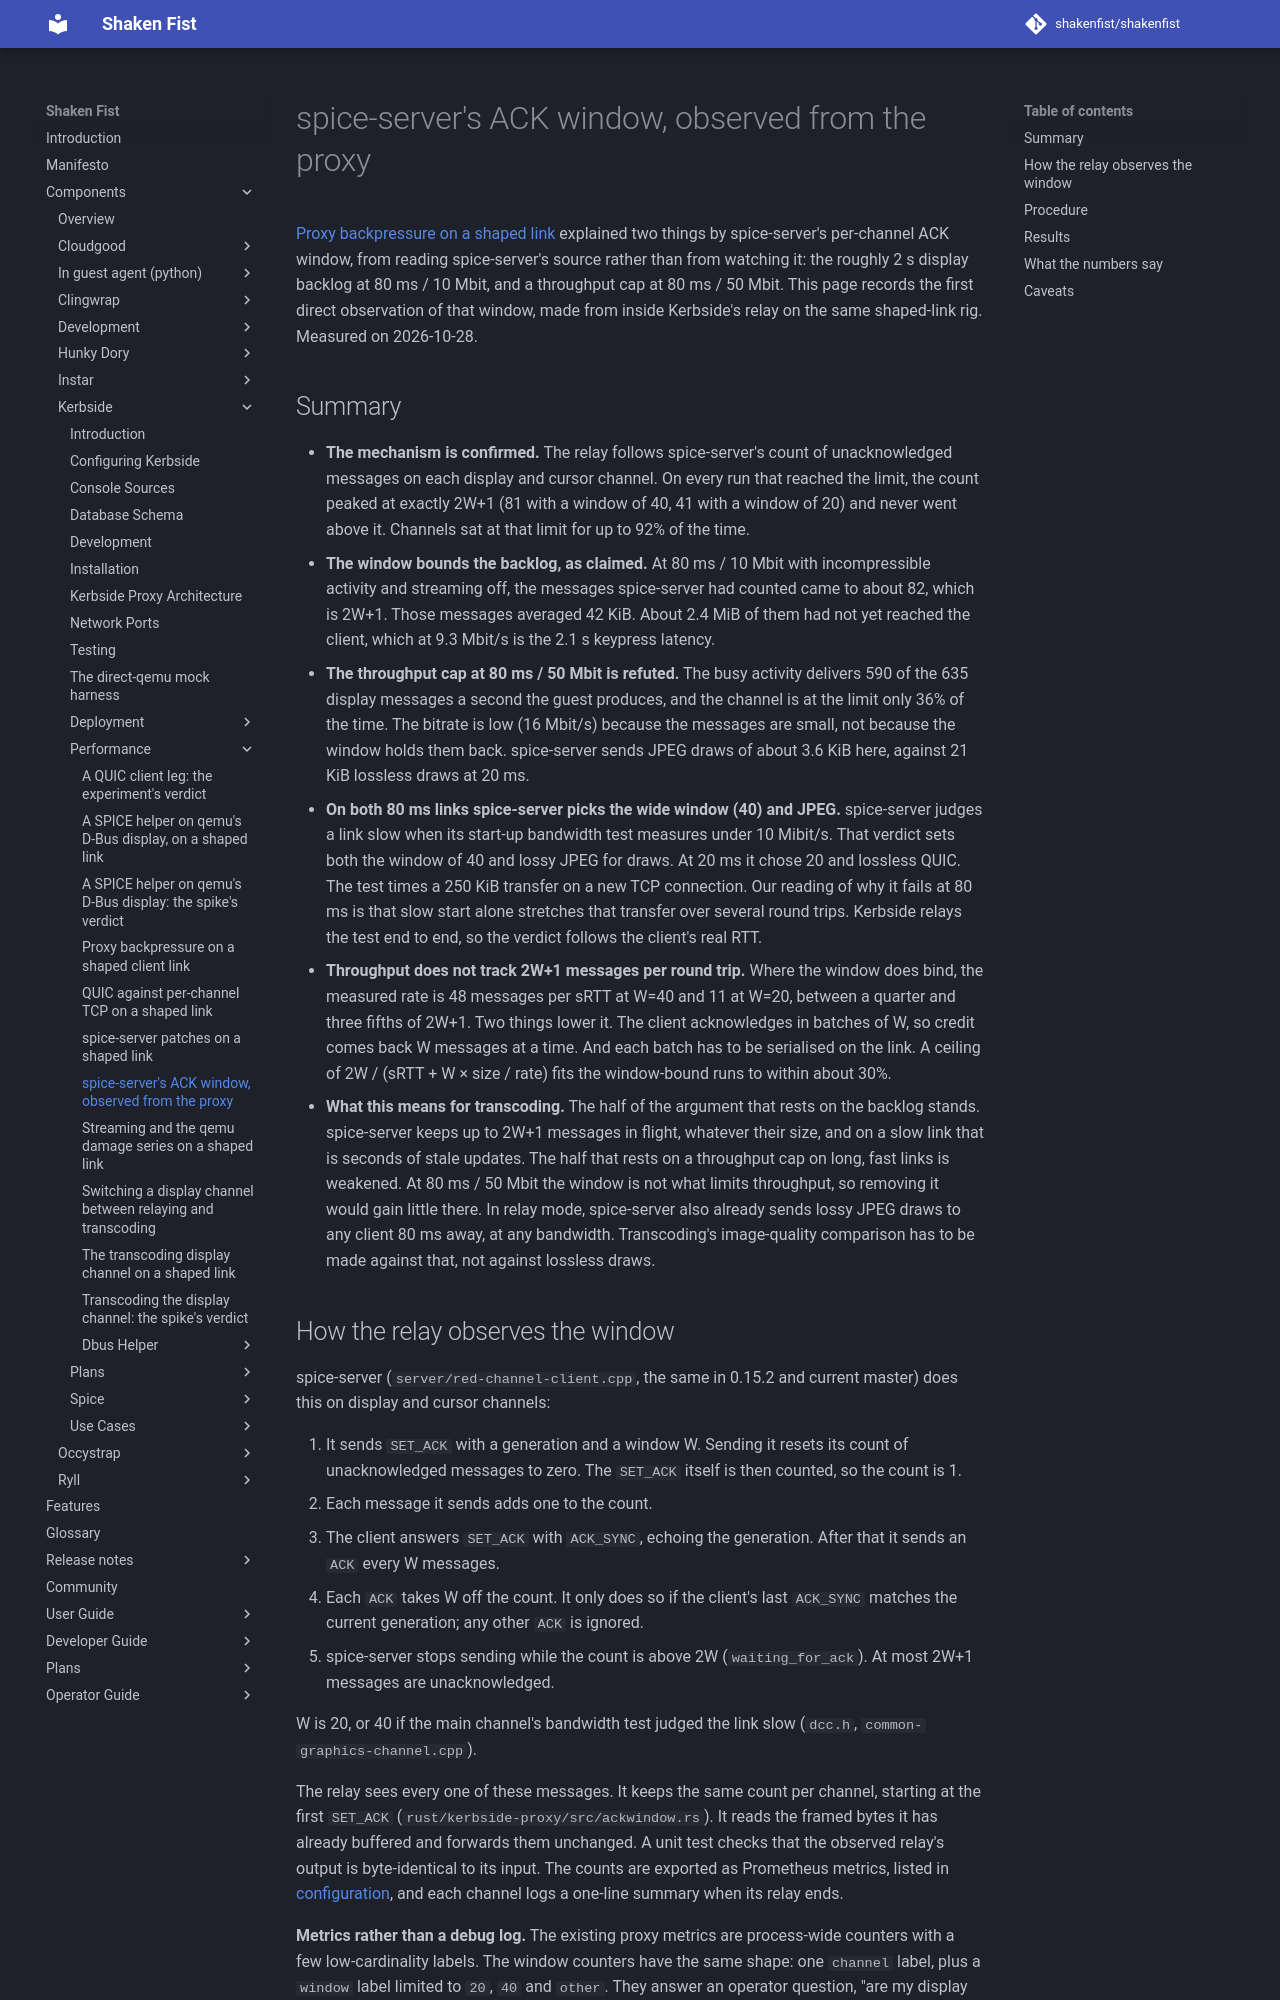

repository: shakenfist/shakenfist · page: components/kerbside/performance/ack-window/index.html · generator: mkdocs

# spice-server's ACK window, observed from the proxy

[Proxy backpressure on a shaped link](/components/kerbside/performance/proxy-backpressure/) explained
two things by spice-server's per-channel ACK window, from reading
spice-server's source rather than from watching it: the roughly 2 s
display backlog at 80 ms / 10 Mbit, and a throughput cap at
80 ms / 50 Mbit. This page records the first direct observation of that
window, made from inside Kerbside's relay on the same shaped-link rig.
Measured on 2026-10-28.

## Summary

- **The mechanism is confirmed.** The relay follows spice-server's
  count of unacknowledged messages on each display and cursor channel.
  On every run that reached the limit, the count peaked at exactly
  2W+1 (81 with a window of 40, 41 with a window of 20) and never went
  above it. Channels sat at that limit for up to 92% of the time.
- **The window bounds the backlog, as claimed.** At 80 ms / 10 Mbit
  with incompressible activity and streaming off, the messages
  spice-server had counted came to about 82, which is 2W+1. Those
  messages averaged 42 KiB. About 2.4 MiB of them had not yet reached
  the client, which at 9.3 Mbit/s is the 2.1 s keypress latency.
- **The throughput cap at 80 ms / 50 Mbit is refuted.** The busy
  activity delivers 590 of the 635 display messages a second the guest
  produces, and the channel is at the limit only 36% of the time. The
  bitrate is low (16 Mbit/s) because the messages are small, not
  because the window holds them back. spice-server sends JPEG draws of
  about 3.6 KiB here, against 21 KiB lossless draws at 20 ms.
- **On both 80 ms links spice-server picks the wide window (40) and
  JPEG.** spice-server judges a link slow when its start-up bandwidth
  test measures under 10 Mibit/s. That verdict sets both the window of
  40 and lossy JPEG for draws. At 20 ms it chose 20 and lossless QUIC.
  The test times a 250 KiB transfer on a new TCP connection. Our
  reading of why it fails at 80 ms is that slow start alone stretches
  that transfer over several round trips. Kerbside relays the test end
  to end, so the verdict follows the client's real RTT.
- **Throughput does not track 2W+1 messages per round trip.** Where
  the window does bind, the measured rate is 48 messages per sRTT at
  W=40 and 11 at W=20, between a quarter and three fifths of 2W+1.
  Two things lower
  it. The client acknowledges in batches of W, so credit comes back
  W messages at a time. And each batch has to be serialised on the
  link. A ceiling of 2W / (sRTT + W × size / rate) fits the
  window-bound runs to within about 30%.
- **What this means for transcoding.** The half of the argument that
  rests on the backlog stands. spice-server keeps up to 2W+1 messages
  in flight, whatever their size, and on a slow link that is seconds
  of stale updates. The half that rests on a throughput cap on long,
  fast links is weakened. At 80 ms / 50 Mbit the window is not what
  limits throughput, so removing it would gain little there. In relay
  mode, spice-server also already sends lossy JPEG draws to any client
  80 ms away, at any bandwidth. Transcoding's image-quality comparison
  has to be made against that, not against lossless draws.
